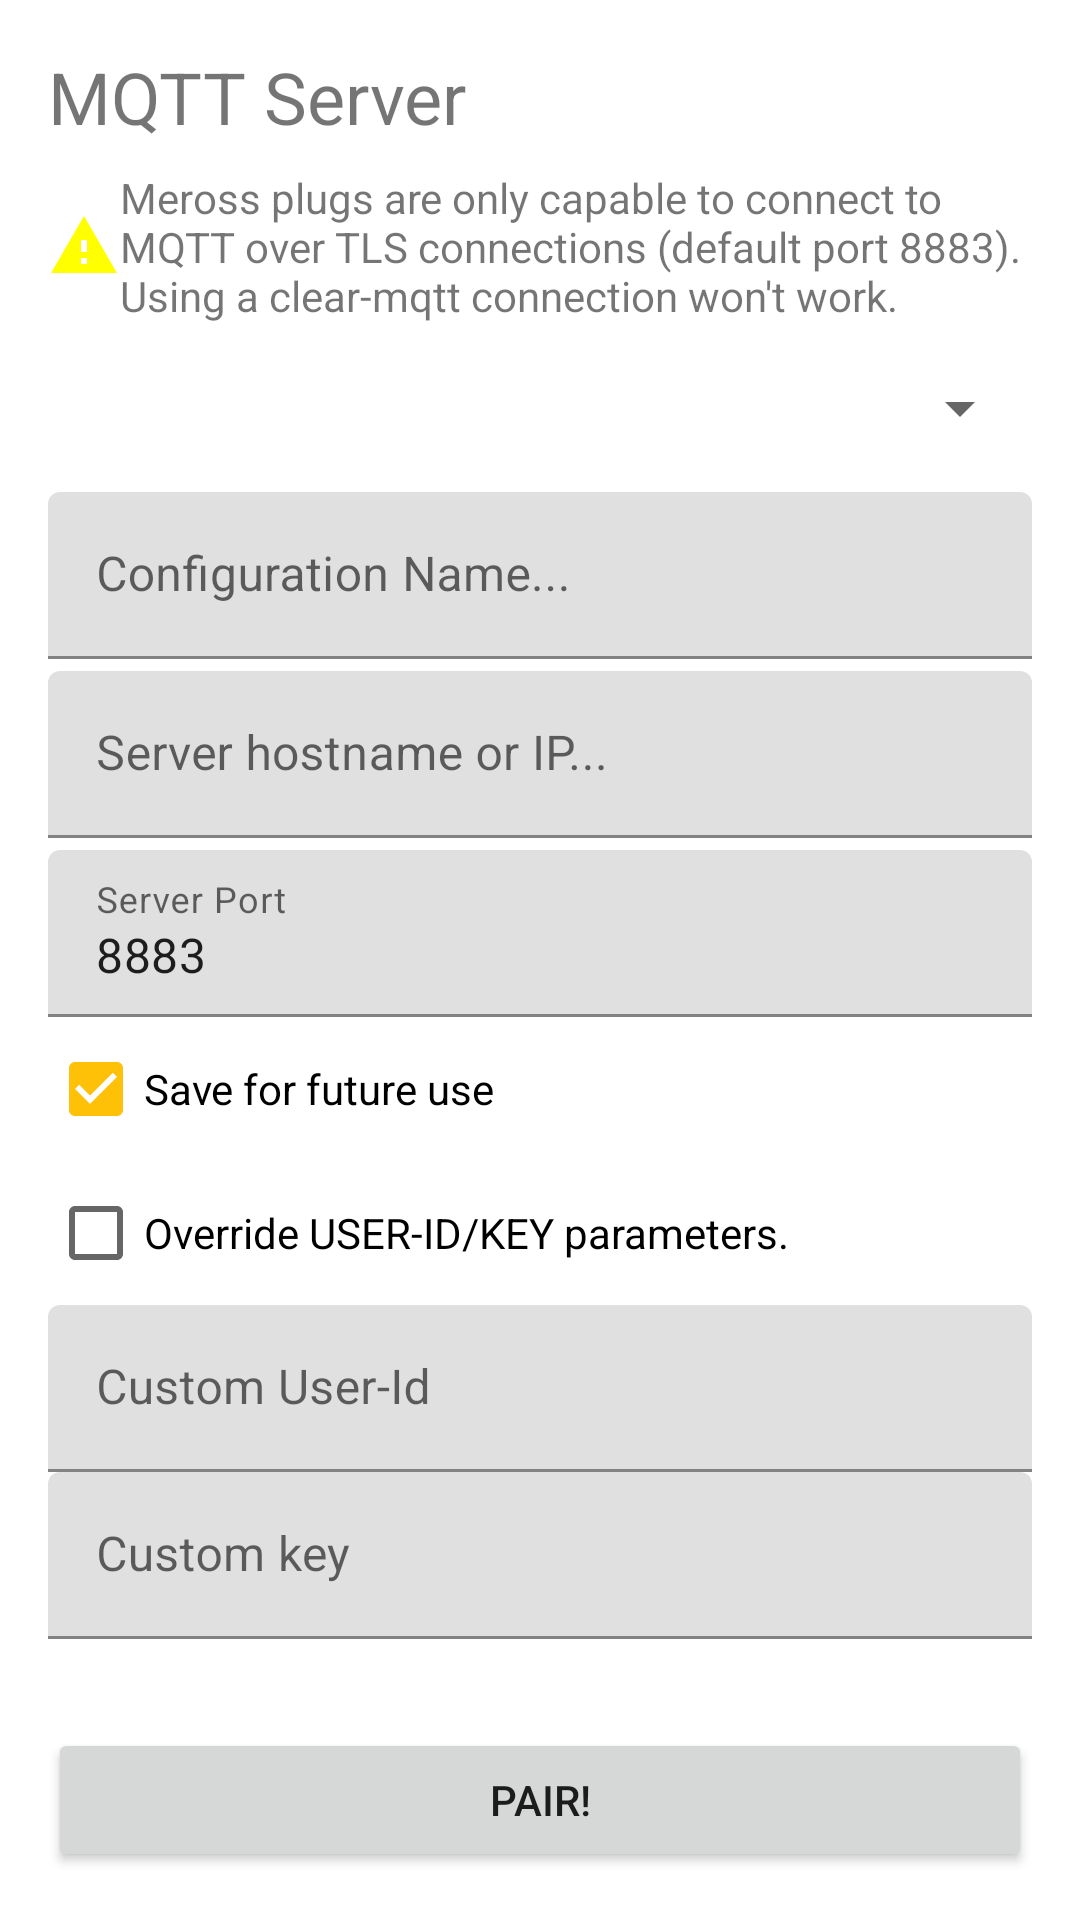

The Android layout XML behind this screen, and the referenced resources:
<!-- AndroidManifest.xml: application theme AppTheme -->
<!-- res/layout/fragment_mqtt_config.xml -->
<?xml version="1.0" encoding="utf-8"?>
<androidx.constraintlayout.widget.ConstraintLayout xmlns:android="http://schemas.android.com/apk/res/android"
    xmlns:app="http://schemas.android.com/apk/res-auto"
    xmlns:tools="http://schemas.android.com/tools"
    android:layout_width="match_parent"
    android:layout_height="match_parent"
    tools:context=".ui.fragments.pair.ConfigureWifiFragment">

    <Button
        android:id="@+id/pairButton"
        android:layout_width="0dp"
        android:layout_height="wrap_content"
        android:layout_marginStart="16dp"
        android:layout_marginLeft="16dp"
        android:layout_marginEnd="16dp"
        android:layout_marginRight="16dp"
        android:layout_marginBottom="16dp"
        android:text="@string/pair_btn"
        app:layout_constraintBottom_toBottomOf="parent"
        app:layout_constraintEnd_toEndOf="parent"
        app:layout_constraintHorizontal_bias="0.498"
        app:layout_constraintStart_toStartOf="parent" />

    <TextView
        android:id="@+id/textView22"
        android:layout_width="0dp"
        android:layout_height="wrap_content"
        android:layout_marginStart="16dp"
        android:layout_marginLeft="16dp"
        android:layout_marginTop="8dp"
        android:layout_marginEnd="16dp"
        android:layout_marginRight="16dp"
        android:drawableStart="@drawable/ic_warning_black_24dp"
        android:drawableLeft="@drawable/ic_warning_black_24dp"
        android:text="@string/mqtt_config_fragment_text"
        app:layout_constraintEnd_toEndOf="parent"
        app:layout_constraintStart_toStartOf="parent"
        app:layout_constraintTop_toBottomOf="@+id/textView19" />

    <TextView
        android:id="@+id/textView19"
        android:layout_width="wrap_content"
        android:layout_height="wrap_content"
        android:layout_marginStart="16dp"
        android:layout_marginLeft="16dp"
        android:layout_marginTop="16dp"
        android:text="@string/mqtt_fragment_title"
        android:textSize="24sp"
        app:layout_constraintStart_toStartOf="parent"
        app:layout_constraintTop_toTopOf="parent" />

    <Spinner
        android:id="@+id/mqttConfigurationSpinner"
        android:layout_width="0dp"
        android:layout_height="wrap_content"
        android:layout_marginStart="16dp"
        android:layout_marginLeft="16dp"
        android:layout_marginTop="16dp"
        android:layout_marginEnd="16dp"
        android:layout_marginRight="16dp"
        app:layout_constraintEnd_toEndOf="parent"
        app:layout_constraintStart_toStartOf="parent"
        app:layout_constraintTop_toBottomOf="@+id/textView22" />

    <androidx.constraintlayout.widget.ConstraintLayout
        android:id="@+id/newConfigurationFrame"
        android:layout_width="match_parent"
        android:layout_height="0dp"
        android:layout_marginStart="16dp"
        android:layout_marginLeft="16dp"
        android:layout_marginTop="16dp"
        android:layout_marginEnd="16dp"
        android:layout_marginRight="16dp"
        android:layout_marginBottom="16dp"
        android:visibility="visible"
        app:layout_constraintBottom_toTopOf="@+id/pairButton"
        app:layout_constraintEnd_toEndOf="parent"
        app:layout_constraintStart_toStartOf="parent"
        app:layout_constraintTop_toBottomOf="@+id/mqttConfigurationSpinner"
        tools:context=".ui.fragments.pair.ConfigureWifiFragment">

        <com.google.android.material.textfield.TextInputLayout
            android:id="@+id/mqttConfigurationNameEditText"
            android:layout_width="0dp"
            android:layout_height="wrap_content"
            android:ems="10"
            android:hint="@string/mqtt_conf_name"
            android:inputType="textPersonName"
            android:visibility="visible"
            app:layout_constraintEnd_toEndOf="parent"
            app:layout_constraintStart_toStartOf="parent"
            app:layout_constraintTop_toTopOf="parent">

            <com.google.android.material.textfield.TextInputEditText
                android:layout_width="match_parent"
                android:layout_height="wrap_content"
                android:singleLine="true"
                android:imeOptions="actionNext"/>
        </com.google.android.material.textfield.TextInputLayout>

        <com.google.android.material.textfield.TextInputLayout
            android:id="@+id/mqttHostnameEditText"
            android:layout_width="0dp"
            android:layout_height="wrap_content"
            android:layout_marginTop="4dp"
            android:ems="10"
            android:hint="@string/mqtt_host_name"
            android:inputType="textPersonName"
            android:singleLine="true"
            android:visibility="visible"
            app:layout_constraintEnd_toEndOf="parent"
            app:layout_constraintStart_toStartOf="parent"
            app:layout_constraintTop_toBottomOf="@+id/mqttConfigurationNameEditText">

            <com.google.android.material.textfield.TextInputEditText
                android:layout_width="match_parent"
                android:layout_height="wrap_content"
                android:singleLine="true"
                android:imeOptions="actionNext"/>
        </com.google.android.material.textfield.TextInputLayout>

        <com.google.android.material.textfield.TextInputLayout
            android:id="@+id/mqttPortEditText"
            android:layout_width="0dp"
            android:layout_height="wrap_content"
            android:layout_marginTop="4dp"
            android:digits="[0,1,2,3,4,5,6,7,8,9]"
            android:ems="10"
            android:hint="@string/mqtt_port"
            android:inputType="number"
            android:visibility="visible"
            app:layout_constraintEnd_toEndOf="parent"
            app:layout_constraintStart_toStartOf="parent"
            app:layout_constraintTop_toBottomOf="@+id/mqttHostnameEditText">

            <com.google.android.material.textfield.TextInputEditText
                android:layout_width="match_parent"
                android:layout_height="wrap_content"
                android:text="8883"
                android:singleLine="true"
                android:imeOptions="actionDone"
                />
        </com.google.android.material.textfield.TextInputLayout>

        <CheckBox
            android:id="@+id/saveCheckbox"
            android:layout_width="wrap_content"
            android:layout_height="wrap_content"
            android:checked="true"
            android:text="@string/save_checkbox"
            android:visibility="visible"
            app:layout_constraintStart_toStartOf="parent"
            app:layout_constraintTop_toBottomOf="@+id/mqttPortEditText" />

        <CheckBox
            android:id="@+id/overrideMqttParams"
            android:layout_width="wrap_content"
            android:layout_height="wrap_content"
            android:checked="false"
            android:text="@string/mqtt_key_override_message"
            android:visibility="visible"
            app:layout_constraintStart_toStartOf="parent"
            app:layout_constraintTop_toBottomOf="@+id/saveCheckbox" />

        <com.google.android.material.textfield.TextInputLayout
            android:id="@+id/customMqttUserId"
            android:layout_width="0dp"
            android:layout_height="wrap_content"
            android:ems="10"
            android:hint="@string/mqtt_custom_user_id"
            android:inputType="textPersonName"
            android:visibility="visible"
            app:layout_constraintEnd_toEndOf="parent"
            app:layout_constraintStart_toStartOf="parent"
            app:layout_constraintTop_toBottomOf="@+id/overrideMqttParams">

            <com.google.android.material.textfield.TextInputEditText
                android:layout_width="match_parent"
                android:layout_height="match_parent"
                android:singleLine="true"
                android:imeOptions="actionNext"/>
        </com.google.android.material.textfield.TextInputLayout>

        <com.google.android.material.textfield.TextInputLayout
            android:id="@+id/customMqttKey"
            android:layout_width="0dp"
            android:layout_height="wrap_content"
            android:ems="10"
            android:hint="@string/mqtt_custom_key"
            android:inputType="textPersonName"
            android:visibility="visible"
            app:layout_constraintEnd_toEndOf="parent"
            app:layout_constraintStart_toStartOf="parent"
            app:layout_constraintTop_toBottomOf="@+id/customMqttUserId">

            <com.google.android.material.textfield.TextInputEditText
                android:layout_width="match_parent"
                android:layout_height="wrap_content"
                android:singleLine="true"
                android:imeOptions="actionDone"/>
        </com.google.android.material.textfield.TextInputLayout>

    </androidx.constraintlayout.widget.ConstraintLayout>

</androidx.constraintlayout.widget.ConstraintLayout>
<!-- resources referenced by this layout -->
<resources>
  <!-- drawable ic_warning_black_24dp (drawable) -->
  <vector android:height="24dp" android:tint="#FFFF00"
      android:viewportHeight="24.0" android:viewportWidth="24.0"
      android:width="24dp" xmlns:android="http://schemas.android.com/apk/res/android">
      <path android:fillColor="#FF000000" android:pathData="M1,21h22L12,2 1,21zM13,18h-2v-2h2v2zM13,14h-2v-4h2v4z"/>
  </vector>
  <string name="mqtt_conf_name">Configuration Name...</string>
  <string name="mqtt_config_fragment_text">Meross plugs are only capable to connect to MQTT over TLS connections (default port 8883). Using a clear-mqtt connection won\'t work.</string>
  <string name="mqtt_custom_key">Custom key</string>
  <string name="mqtt_custom_user_id">Custom User-Id</string>
  <string name="mqtt_fragment_title">MQTT Server</string>
  <string name="mqtt_host_name">Server hostname or IP...</string>
  <string name="mqtt_key_override_message">Override USER-ID/KEY parameters.</string>
  <string name="mqtt_port">Server Port</string>
  <string name="pair_btn">Pair!</string>
  <string name="save_checkbox">Save for future use</string>
  <style name="AppTheme" parent="Theme.MaterialComponents.Light">
          <item name="colorPrimary">@color/colorPrimary</item>
          <item name="colorPrimaryDark">@color/colorPrimaryDark</item>
          <item name="colorPrimaryVariant">@color/colorPrimaryLight</item>
  
          <item name="colorSecondary">@color/colorAccent</item>
          <item name="colorSecondaryVariant">@color/colorSecondaryLight</item>
  
          <item name="windowActionBar">false</item>
          <item name="windowNoTitle">true</item>
      </style>
  <color name="colorPrimary">#009688</color>
  <color name="colorPrimaryDark">#00796B</color>
  <color name="colorPrimaryLight">#B2DFDB</color>
  <color name="colorAccent">#FFC107</color>
  <color name="colorSecondaryLight">#757575</color>
</resources>
